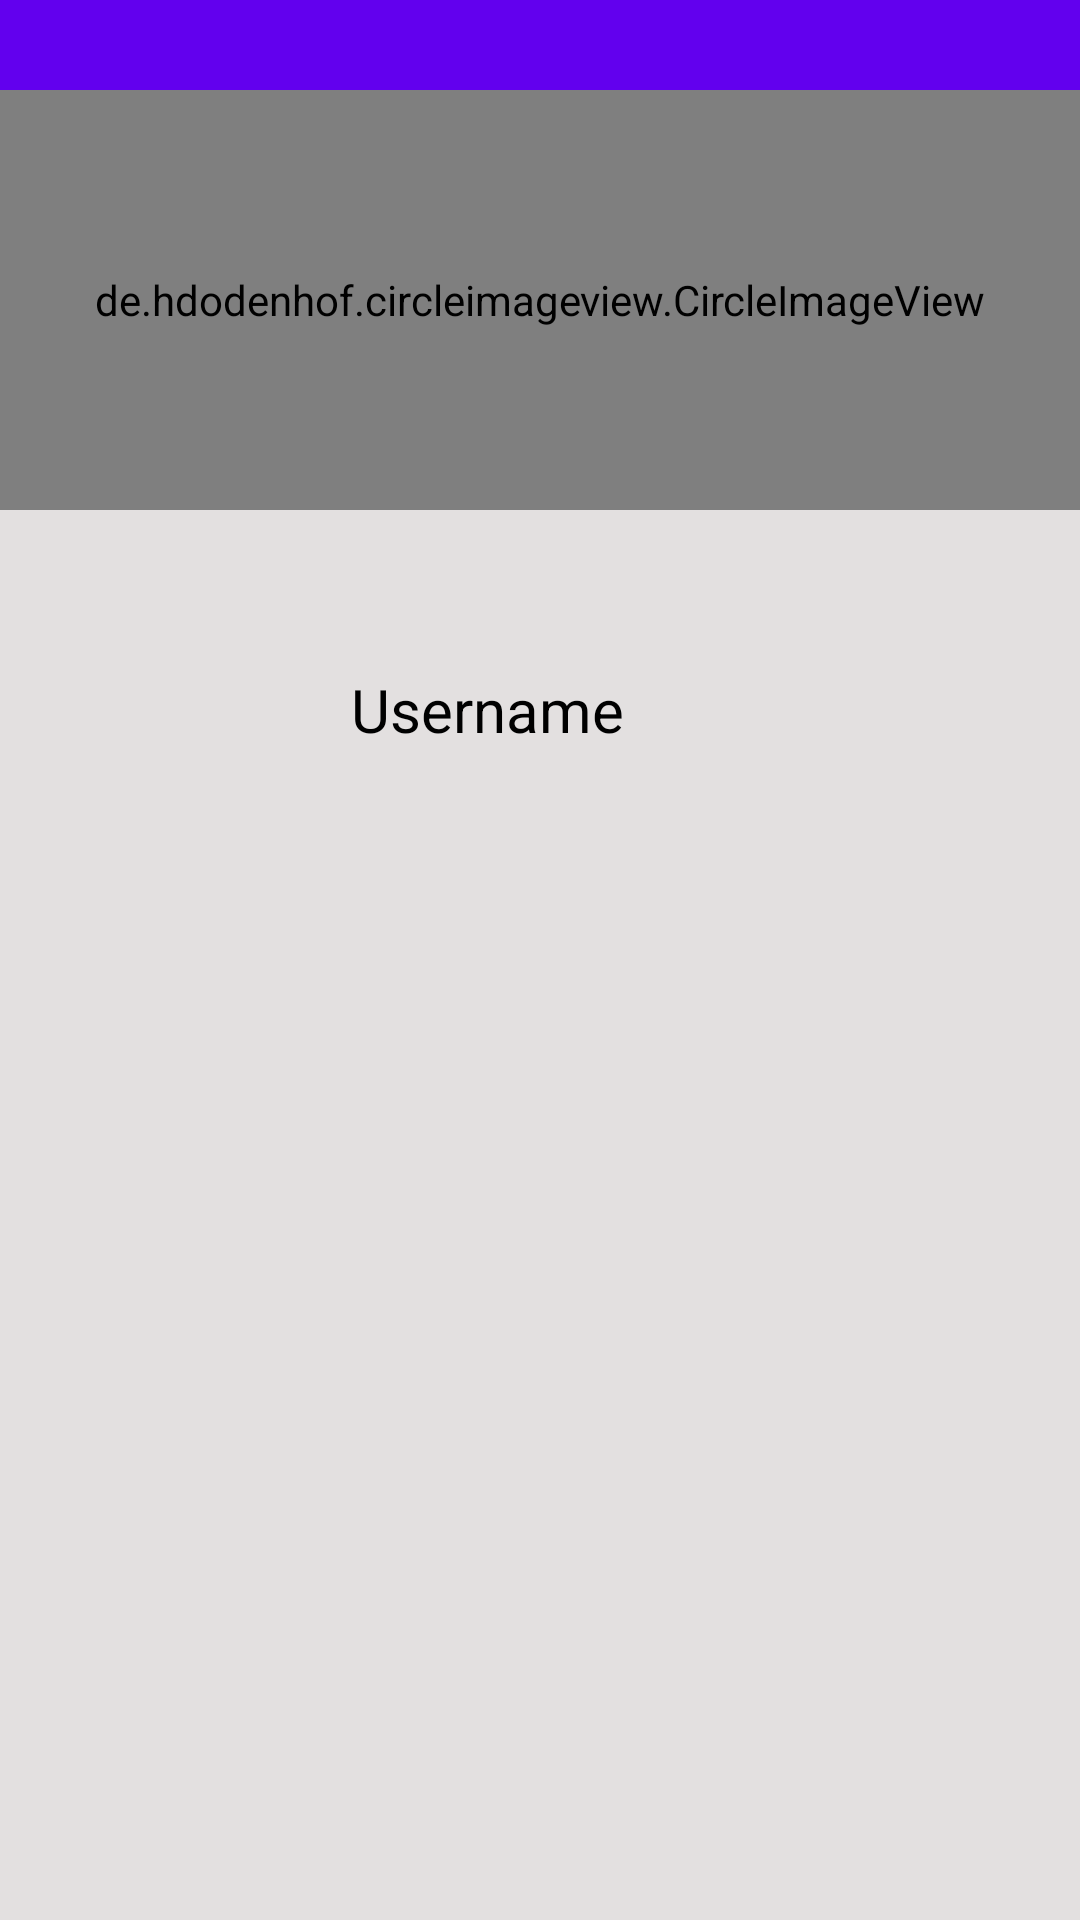

This screen was rendered from an Android layout file. Write that file and the resources it references.
<!-- AndroidManifest.xml: application theme Theme.AnonymousParty -->
<!-- res/layout/fragment_profile.xml -->
<?xml version="1.0" encoding="utf-8"?>
<androidx.coordinatorlayout.widget.CoordinatorLayout xmlns:android="http://schemas.android.com/apk/res/android"
    xmlns:tools="http://schemas.android.com/tools"
    android:layout_width="match_parent"
    android:layout_height="match_parent"
    xmlns:app="http://schemas.android.com/apk/res-auto"
    tools:context=".fragments.ProfileFragment"
    android:background="@color/colorSecondary">

    <com.google.android.material.appbar.AppBarLayout
        android:layout_width="match_parent"
        android:layout_height="250dp"
        android:background="@color/colorSecondary"
        >

        <com.google.android.material.appbar.CollapsingToolbarLayout
            android:layout_width="match_parent"
            android:layout_height="match_parent"
            app:layout_scrollFlags="scroll|exitUntilCollapsed"
            >

            <FrameLayout
                android:layout_width="match_parent"
                android:layout_height="match_parent">

                <FrameLayout
                    android:layout_width="match_parent"
                    android:layout_height="100dp"
                    android:background="@color/colorPrimary">

                </FrameLayout>

                <de.hdodenhof.circleimageview.CircleImageView
                    android:layout_width="match_parent"
                    android:layout_height="140dp"
                    android:src="@drawable/ic_person"
                    app:civ_circle_background_color="@color/colorSecondary"
                    android:layout_marginTop="30dp"
                    app:civ_border_color="@color/contrast"
                    app:civ_border_width="5dp"
                    />

                <LinearLayout
                    android:layout_width="match_parent"
                    android:layout_height="wrap_content"
                    android:orientation="horizontal"
                    android:layout_gravity="bottom"
                    android:gravity="center">

                    <TextView
                        android:layout_width="wrap_content"
                        android:layout_height="wrap_content"
                        android:text="Username"
                        android:textColor="@color/contrast"
                        android:textSize="20dp" />

                    <LinearLayout
                        android:id="@+id/linearLayoutEditProfile"
                        android:layout_width="wrap_content"
                        android:layout_height="wrap_content"
                        android:layout_marginLeft="10dp">

                        <ImageView
                            android:layout_width="25dp"
                            android:layout_height="25dp"
                            android:src="@drawable/ic_edit"/>

                    </LinearLayout>

                </LinearLayout>

            </FrameLayout>

        </com.google.android.material.appbar.CollapsingToolbarLayout>

    </com.google.android.material.appbar.AppBarLayout>

</androidx.coordinatorlayout.widget.CoordinatorLayout>
<!-- resources referenced by this layout -->
<resources>
  <!-- drawable ic_person (drawable) -->
  <vector android:height="500dp" android:tint="#FFFFFF"
      android:viewportHeight="24" android:viewportWidth="24"
      android:width="500dp" xmlns:android="http://schemas.android.com/apk/res/android">
      <path android:fillColor="@android:color/white" android:pathData="M12,12c2.21,0 4,-1.79 4,-4s-1.79,-4 -4,-4 -4,1.79 -4,4 1.79,4 4,4zM12,14c-2.67,0 -8,1.34 -8,4v2h16v-2c0,-2.66 -5.33,-4 -8,-4z"/>
  </vector>
  <style name="Theme.AnonymousParty" parent="Theme.MaterialComponents.Light.NoActionBar">
          
          <item name="colorPrimary">@color/colorPrimaryLight</item>
          <item name="colorSecondary">@color/colorSecondaryLight</item>
          <item name="background">@color/BackgroundLight</item>
          <item name="backgroundColor">@color/colorPrimaryLight</item>
          <item name="android:windowBackground">@color/BackgroundLight</item>
          <item name="colorAccent">@color/contrastLight</item>
          <item name="android:textColor">@color/contrastLight</item>
          <item name="tint">@color/contrastLight</item>
          <item name="android:statusBarColor">?attr/colorPrimary</item>
          <item name="android:windowIsTranslucent">true</item>
      </style>
  <color name="colorPrimaryLight">#FFFFFFFF</color>
  <color name="colorSecondaryLight">#B5B3B3</color>
  <color name="BackgroundLight">#E3E0E0</color>
  <color name="contrastLight">#FF000000</color>
  <!-- not gathered from this repository: default colours our renderer supplied (Android Studio template values) -->
  <color name="colorPrimary">#FF6200EE</color>
</resources>
